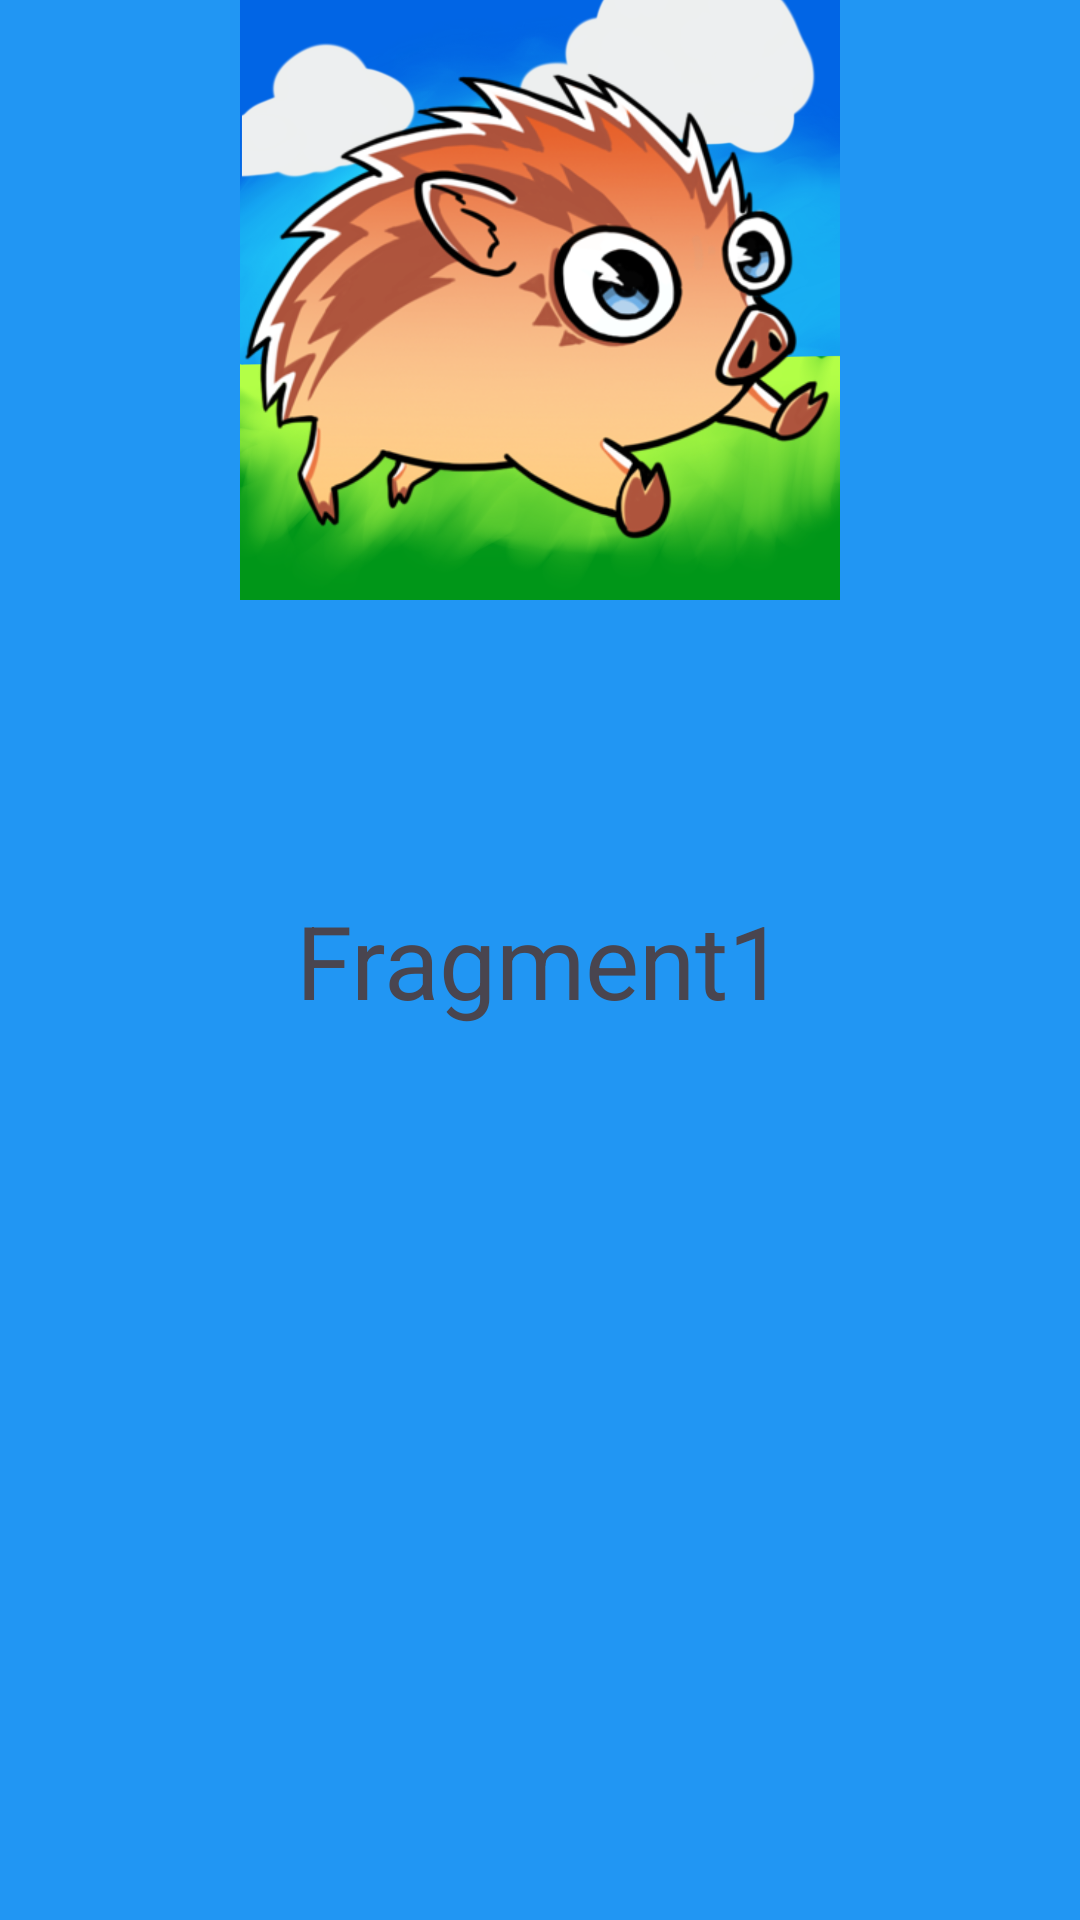

Reconstruct the res/layout file that produces this screen, plus the resources it refers to.
<!-- AndroidManifest.xml: application theme Theme.FirstActivity -->
<!-- res/layout/fragment_first.xml -->
<?xml version="1.0" encoding="utf-8"?>
<androidx.constraintlayout.widget.ConstraintLayout xmlns:android="http://schemas.android.com/apk/res/android"
    xmlns:app="http://schemas.android.com/apk/res-auto"
    xmlns:tools="http://schemas.android.com/tools"
    android:layout_width="match_parent"
    android:layout_height="match_parent"
    android:background="#2196F3"
    tools:context=".FirstFragment">


    <TextView
        android:id="@+id/textView"
        android:layout_width="wrap_content"
        android:layout_height="wrap_content"
        android:text="Fragment1"
        android:textSize="34sp"
        app:layout_constraintBottom_toBottomOf="parent"
        app:layout_constraintEnd_toEndOf="parent"
        app:layout_constraintHorizontal_bias="0.5"
        app:layout_constraintStart_toStartOf="parent"
        app:layout_constraintTop_toTopOf="parent"
        app:layout_constraintVertical_bias="0.5" />

    <ImageView
        android:id="@+id/example_image"
        android:layout_width="200dp"
        android:layout_height="200dp"
        android:src="@drawable/uribo"
        app:layout_constraintTop_toTopOf="parent"
        app:layout_constraintStart_toStartOf="parent"
        app:layout_constraintEnd_toEndOf="parent" />

</androidx.constraintlayout.widget.ConstraintLayout>
<!-- resources referenced by this layout -->
<resources>
  <!-- drawable uribo: png bitmap (drawable, 861973 bytes) -->
  <style name="Theme.FirstActivity" parent="Base.Theme.FirstActivity" />
  <style name="Base.Theme.FirstActivity" parent="Theme.Material3.DayNight.NoActionBar">
          
          
      </style>
</resources>
